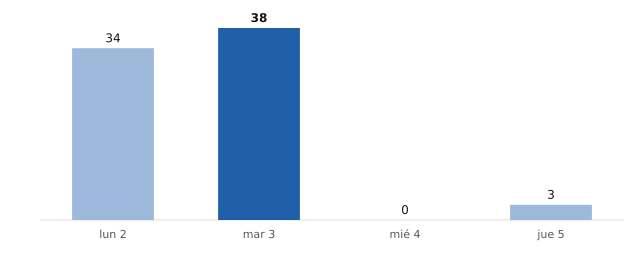

Data behind this chart, as committed beside it:
fecha, municipios_prob_90_o_mas
2026-11-02, 34
2026-11-03, 38
2026-11-04, 0
2026-11-05, 3
